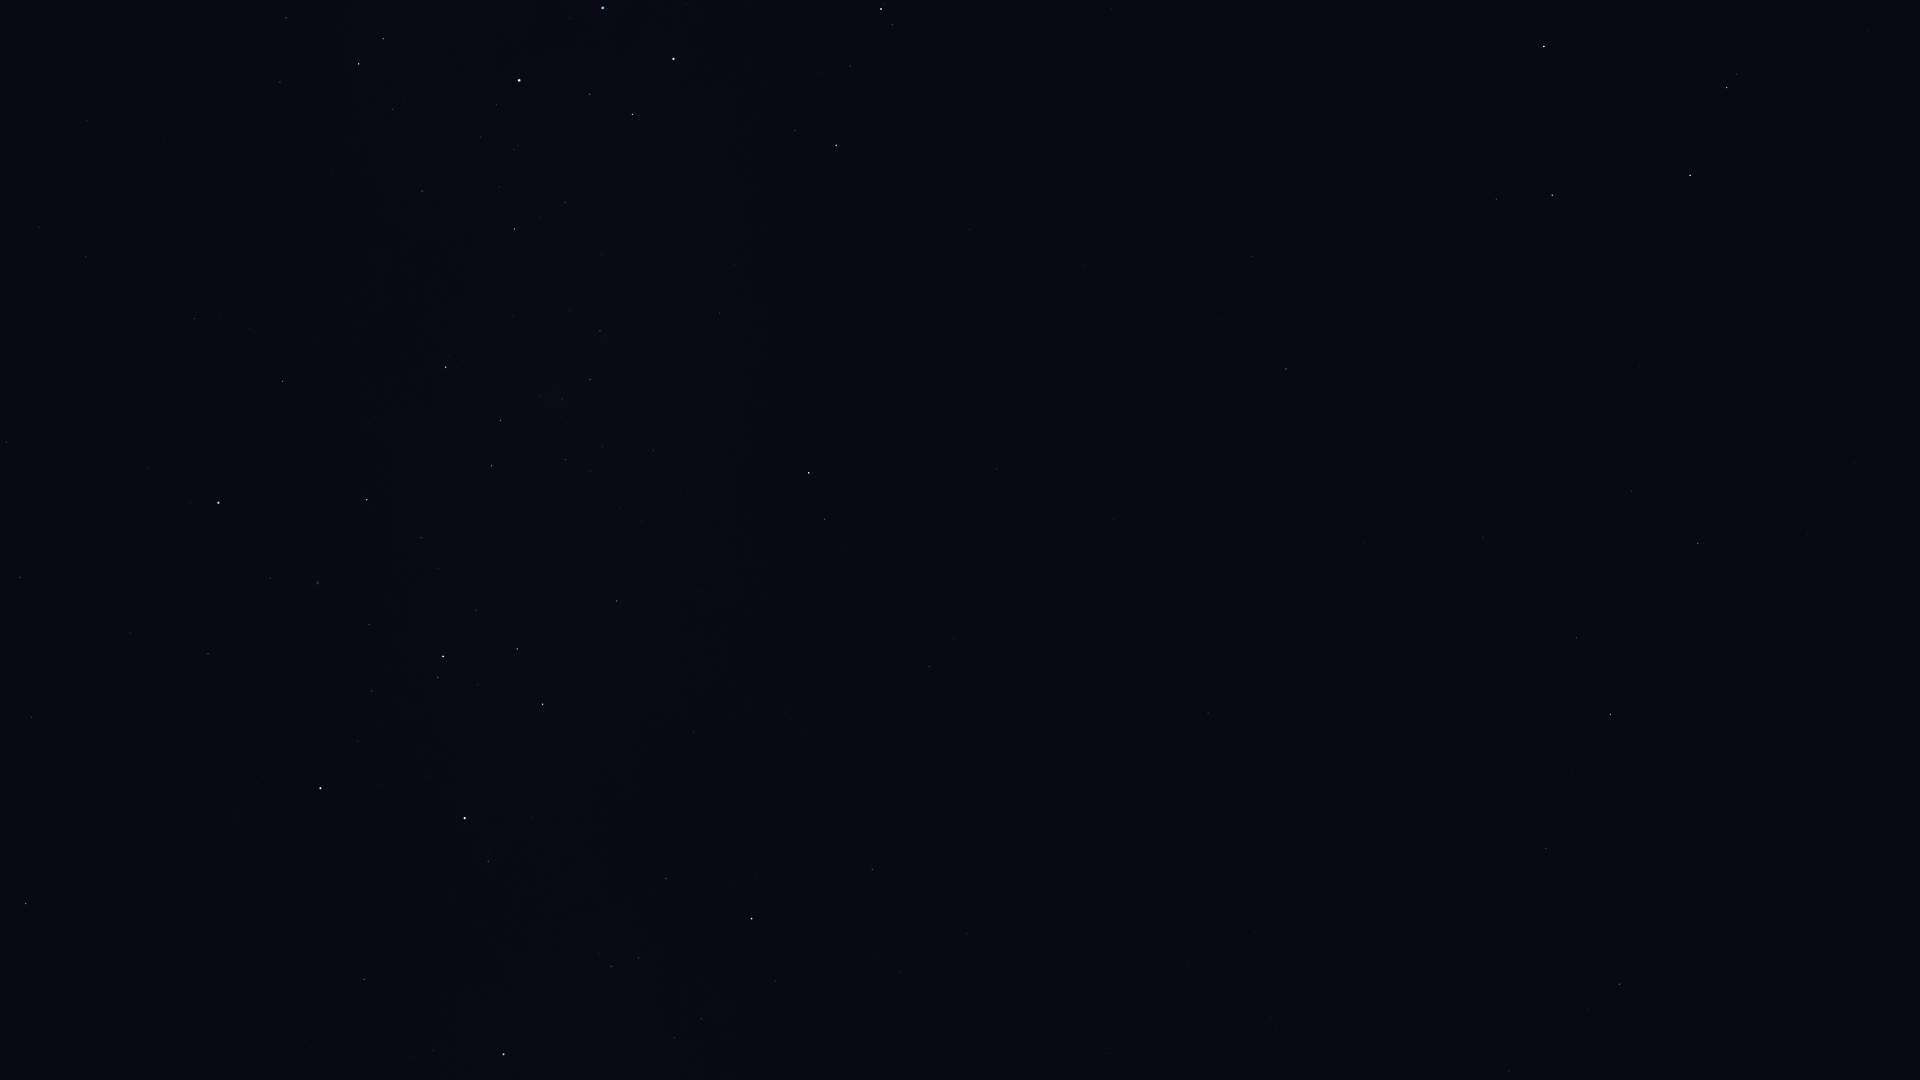

The table this chart was drawn from, first rows:
Star_ID, Name, X, Y
32607, HIP 32607, 26, 904
35228, HIP 35228, 32, 717
37504, HIP 37504, 20, 577
38041, Tapecue, 315, 975
39794, HIP 39794, 130, 633
40702, HIP 40702, 6, 442
41037, Avior, 320, 788
41312, HIP 41312, 208, 654
42536, HIP 42536, 488, 861
42568, HIP 42568, 358, 741
42913, Alsephina, 465, 818
44382, HIP 44382, 270, 578
44816, Suhail, 751, 919
45080, HIP 45080, 438, 678
45238, Miaplacidus, 218, 503
45556, Aspidiske, 443, 657
45941, Markeb, 543, 704
46651, HIP 46651, 872, 870
47202, Kalausi, 827, 808
48235, Natasha, 711, 680
48356, Zhang, 1509, 1071
48615, Felis, 1418, 1005
48774, HIP 48774, 617, 601
48926, HIP 48926, 1039, 801
49841, HIP 49841, 1619, 984
50099, HIP 50099, 283, 381
50191, HIP 50191, 929, 667
50371, HIP 50371, 491, 466
51069, HIP 51069, 1546, 848
51172, HIP 51172, 1208, 713
51232, HIP 51232, 565, 460
51839, HIP 51839, 86, 257
51986, HIP 51986, 824, 519
52419, HIP 52419, 446, 367
52468, HIP 52468, 539, 397
52521, Macondo, 1180, 606
52727, HIP 52727, 809, 473
52943, HIP 52943, 1610, 715
53253, HIP 53253, 590, 379
53740, Alkes, 1576, 638
54204, HIP 54204, 1364, 543
54463, HIP 54463, 600, 331
55174, Hunahpú, 1463, 495
55282, HIP 55282, 1698, 543
55687, HIP 55687, 1808, 535
55705, HIP 55705, 1632, 491
56343, HIP 56343, 1286, 369
56480, HIP 56480, 734, 265
56561, HIP 56561, 514, 229
56633, HIP 56633, 1854, 463
57283, HIP 57283, 1640, 366
57291, Uklun, 627, 215
57363, HIP 57363, 422, 191
57936, HIP 57936, 1252, 257
58188, HIP 58188, 1683, 302
59196, HIP 59196, 836, 145
59199, Alchiba, 1496, 199
59747, Imai, 632, 114
59803, Gienah, 1690, 175
60000, HIP 60000, 87, 121
... 12 more rows
